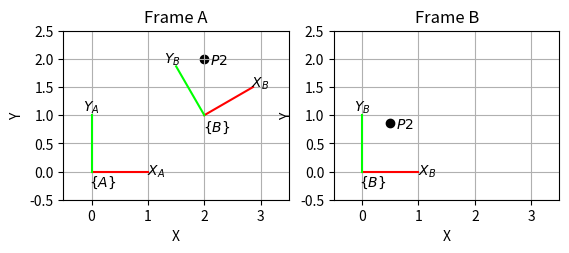

This chart was generated by the following Python code:
#!/usr/bin/env python3
import matplotlib.pyplot as plt
import numpy as np

def plot_point(ax, p, frame=None, text_color='black', text_offset=0.1):
    """
    Plot a 2D point on a Matplotlib Axes object.

    Parameters
    ----------
    ax : matplotlib.axes.Axes
        The Axes object to plot on.
    p : numpy.ndarray
        A 2D numpy array representing the point to plot.
    frame : str, optional
        A string representing the frame of reference for the point.
    text_color : str, optional
        The color to use for the frame label text.
    text_offset : float, optional
        The distance to offset the frame label text from the point.

    Returns
    -------
    None

    Examples
    --------
    >>> fig, ax = plt.subplots()
    >>> p = np.array([1, 2])
    >>> plot_point(ax, p, frame='A', text_color='red', text_offset=0.2)
    """

    # plot the point
    ax.scatter(p[0], p[1], color="black")

    if frame is not None:
        if text_color is not None:
            color = text_color
        ax.annotate(
            text=r"$" + frame + r"$",
            xy=(p[0], p[1]),
            xytext=(p[0] + text_offset, p[1] + text_offset),
            verticalalignment="top",
            horizontalalignment="left",
            color=color,
        )

class Transform2D:
    def __init__(self, x, y, theta):
        self.x = x
        self.y = y
        self.theta = theta

    def __str__(self):
        """
        Returns a string representation of the transformation.

        Returns
        -------
        str
            A string representation of the transformation.
        """
        return f"Transform2D(x={self.x}, y={self.y}, theta={self.theta})"

    def __matmul__(self, other):
        """
        Defines the behavior of the @ operator for composing transformations.

        Parameters
        ----------
        other : Transform2D
            The other transformation to compose with.

        Returns
        -------
        Transform2D
            The composed transformation.
        """
        # Define the behavior of the @ operator
        result = self.as_matrix() @ other
        return result

    def as_matrix(self):
        """
        Returns the homogeneous transformation matrix.

        Returns
        -------
        numpy.ndarray
            The 3x3 homogeneous transformation matrix.
        """
        # active rotation
        return np.array([[np.cos(self.theta), -np.sin(self.theta), self.x],
                         [np.sin(self.theta),  np.cos(self.theta), self.y],
                         [                 0,                   0,      1]])
    
    def inverse(self):
        """
        Returns the inverse transformation.

        Returns
        -------
        Transform2D
            The inverse transformation.
        """
        xy = -self.as_matrix().T[0:2, 0:2] @ self.as_matrix()[0:2, 2]
        return Transform2D(xy[0], xy[1], -self.theta)
    
    def compose(self, other):
        """
        Composes this transformation with another transformation.

        Parameters
        ----------
        other : Transform2D
            The other transformation to compose with.

        Returns
        -------
        Transform2D
            The composed transformation.
        """
        xy = self.as_matrix()[0:2, 0:2] @ np.array([other.x, other.y]) + self.as_matrix()[0:2, 2]
        return Transform2D(xy[0], xy[1], self.theta + other.theta)

    def plot(self, ax, frame=None, axis_label=True, axis_subscript=True, text_color='black', labels=('X','Y'), length=1, d1=0.05, d2=1.15):
        """
        Plot the transformation as an arrow on a Matplotlib Axes object.

        Parameters
        ----------
        ax : matplotlib.axes.Axes
            The Axes object to plot on.
        frame : str, optional
            A string representing the frame of reference for the transformation.
        axis_label : bool, optional
            Whether to label the x and y axes.
        axis_subscript : bool, optional
            Whether to use subscripts for the axis labels.
        text_color : str, optional
            The color to use for the frame label text.
        labels : tuple of str, optional
            The labels to use for the x and y axes.
        length : float, optional
            The length of the arrow in data units.
        d1 : float, optional
            The distance to offset the frame label text from the origin.
        d2 : float, optional
            The distance to offset the axis labels from the origin.

        Returns
        -------
        None

        Examples
        --------
        >>> fig, ax = plt.subplots()
        >>> t = Transform2D(1, 2, np.pi/2)
        >>> t.plot(ax, frame='A', axis_label=True, axis_subscript=True, text_color='red', labels=('X', 'Y'), length=1, d1=0.1, d2=1.2)
        """
        # create unit vectors in homogenous coordinates
        o = self @ np.array([0, 0, 1])             # origin
        x = self @ np.array([length, 0, 1])
        y = self @ np.array([0, length, 1])

        # plot the axis
        ax.plot([o[0], x[0]], [o[1], x[1]], color="red")
        ax.plot([o[0], y[0]], [o[1], y[1]], color="lime")

        if frame is not None:
            if text_color is not None:
                color = text_color
            o1 = self @ np.array([-d1, -d1, 1])
            ax.annotate(
                text=r"$\{" + frame + r"\}$",
                xy=(o1[0], o1[1]),
                verticalalignment="top",
                horizontalalignment="left",
            )

        if axis_label:
            if text_color is not None:
                color = text_color
            # add the labels to each axis
            x = (x - o) * d2 + o
            y = (y - o) * d2 + o

            if frame is None or not axis_subscript:
                format = "${:s}$"
            else:
                format = "${:s}_{{{:s}}}$"

            ax.annotate(
                text=format.format(labels[0], frame),
                xy=(x[0], x[1]),
                color=color,
                horizontalalignment="center",
                verticalalignment="center",
            )
            ax.annotate(
                text=format.format(labels[1], frame),
                xy=(y[0], y[1]),
                color=color,
                horizontalalignment="center",
                verticalalignment="center",
            )

def main():
    # Simple example of using the Transform2D class

    # Create a figure and ax[0]es
    fig, ax = plt.subplots(1, 2)

    # Reference frame A
    a = Transform2D(0, 0, np.deg2rad(0))

    # Transformation/Pose of frame B with respect
    # to frame A
    theta  = 30 # degrees
    T_ab = Transform2D(2, 1, np.deg2rad(theta))

    print('Transformation matrix of B relative to A:')
    print(T_ab.as_matrix())

    # Create a point defined in frame A
    p_a = np.array([2,2,1]) # homogeneous coordinates

    # Transform the point from frame A to frame B
    # p_b = T_ba @ p_a. Since we only have T_ab we need to invert it first.
    # This inversion is equivalent to a passive transform, which is used for
    # changing frames while keeping the point fixed.
    T_ba = T_ab.inverse()
    p_b = T_ba.as_matrix() @ p_a

    print('Point in A:')
    print(p_a[0:2])
    print('Point in B:')
    print(p_b[0:2])

    # Plot coordinate frames in  and point in frame A
    a.plot(ax=ax[0], frame="A")
    T_ab.plot(ax=ax[0], frame="B")
    plot_point(ax=ax[0], p=p_a, frame="P2")

    # Plot coordinate frame B and point in frame B
    a.plot(ax=ax[1], frame="B")
    plot_point(ax=ax[1], p=p_b, frame="P2")

    # Add labels and title
    ax[0].set_title('Frame A')
    ax[1].set_title('Frame B')

    for axis in ax:
        axis.set_xlabel('X')
        axis.set_ylabel('Y')
        axis.set_aspect('equal')
        axis.grid(True)
        axis.set_xlim(-0.5, 3.5)
        axis.set_ylim(-0.5, 2.5)

    # Show the plot
    plt.show()

if __name__ == "__main__":
    main()